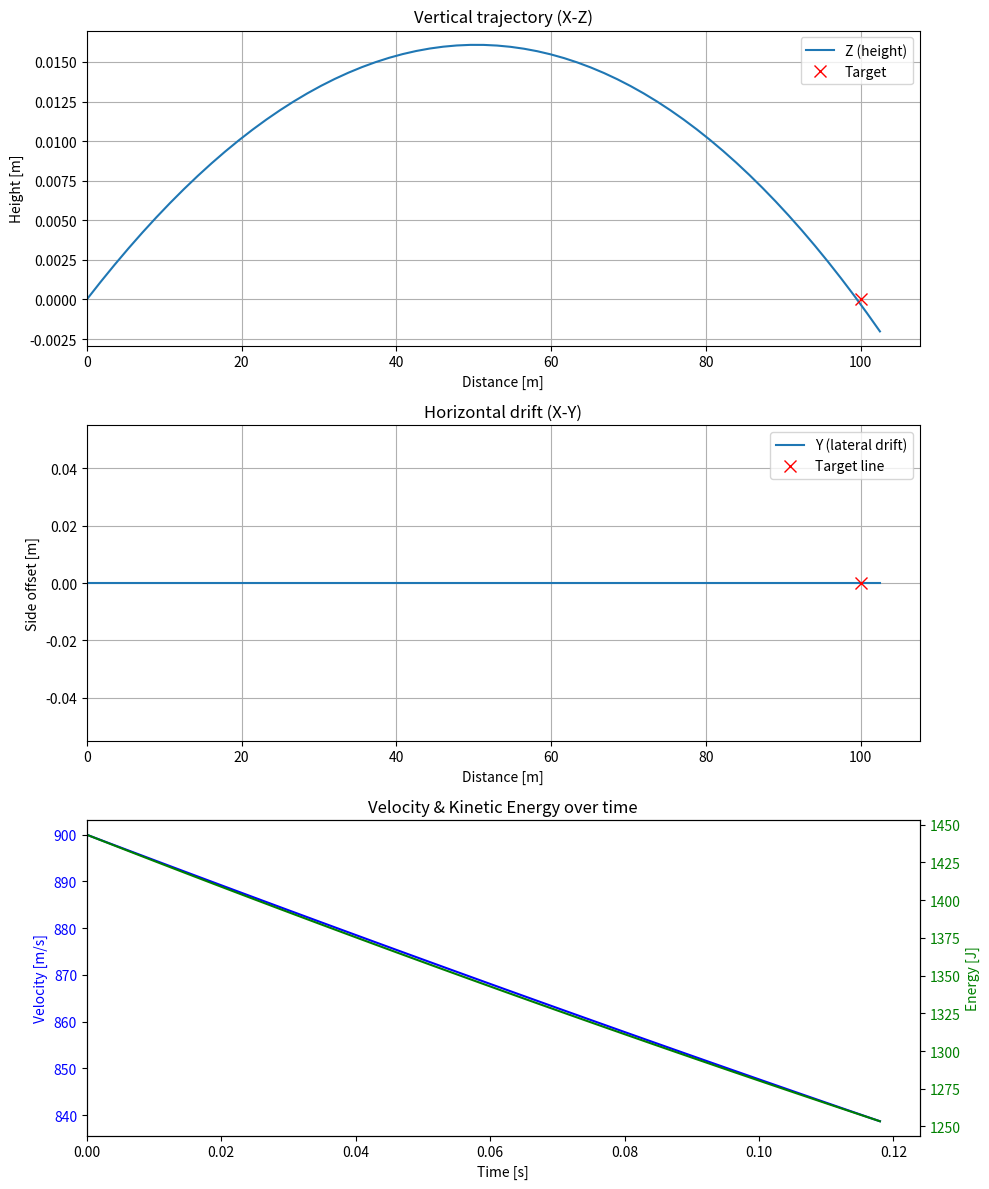

Reproduce this figure in Python.
import argparse
import csv
import numpy as np
import matplotlib.pyplot as plt

class Bullet:
    """
    Simulates a bullet's flight trajectory based on ballistic and environmental parameters.

    Attributes:
        caliber (float): Bullet diameter in inches or millimeters.
        bc (float): Ballistic coefficient indicating aerodynamic efficiency.
        mass_grain (float): Bullet mass in grains.
        velocity (float): Muzzle velocity in m/s.
        distance_to_target (float): Horizontal range to target in meters.
        target_height (float): Target's vertical elevation in meters.
        wind_speed (float): Wind velocity in m/s.
        wind_angle (float): Wind direction in degrees (0° is headwind).
        temp_c (float): Air temperature in °C.
        pressure_hpa (float): Air pressure in hPa.
        humidity (float): Relative humidity (0–100%).
        azimuth (float): Firing direction in degrees from north.
        lat (float): Latitude for Coriolis correction.
    """
    
    GRAIN_TO_KG = 0.00006479891

    def __init__(self, caliber=0.223, bc=0.27, mass_grain=55, velocity=900, distance_to_target=100, target_height=0,
                 wind_speed=0, wind_angle=0, temp_c=15, pressure_hpa=1013.25, humidity=50, azimuth=0, lat=52):
        self.caliber = caliber
        self.bc = bc
        self.BULLET_DIAMETER = self.interpret_caliber()
        self.area = np.pi * (self.BULLET_DIAMETER / 2) ** 2
        self.mass_kg = mass_grain * self.GRAIN_TO_KG
        self.velocity = velocity
        self.distance_to_target = distance_to_target
        self.target_height = target_height
        self.wind_speed = wind_speed
        self.wind_angle = wind_angle
        self.air_density = self.calculate_air_density(temp_c, pressure_hpa, humidity)
        self.speed_of_sound = self.calculate_speed_of_sound(temp_c, humidity)
        self.interpolated_impact = None
        self.interpolated_at_100m = None
        self.azimuth = azimuth
        self.lat = lat
        self.angle_rad = self.find_firing_angle()
        self.interpolated_results = {}

    def calculate_air_density(self, temp_c, pressure_hpa, humidity):
        """
        Calculates the air density [kg/m³] based on ambient temperature, pressure, and humidity.

        Uses components of the ideal gas law:
        - Dry air contribution: rho = P_d / (R_d * T)
        - Water vapor contribution: rho = P_v / (R_v * T)

        Returns:
            float: Air density in kilograms per cubic meter.
        """

        T = temp_c + 273.15
        pressure_pa = pressure_hpa * 100
        sat_pressure = 6.1078 * 10 ** (7.5 * temp_c / (temp_c + 237.3)) * 100
        p_v = humidity / 100 * sat_pressure
        p_d = pressure_pa - p_v
        Rd = 287.058
        Rv = 461.495
        return (p_d / (Rd * T)) + (p_v / (Rv * T))

    def calculate_speed_of_sound(self, temp_c, humidity):
        """
        Estimates the speed of sound [m/s] in humid air.

        Base formula:
            c = 331.3 * sqrt(1 + T / 273.15)
        A simplified humidity correction adds ~0.1 m/s per percent.

        Returns:
            float: Speed of sound in meters per second.
        """

        c = 331.3 * np.sqrt(1 + temp_c / 273.15)
        c += humidity * 0.1  # szacunkowo: +0.1 m/s na każdy 1% wilgotności
        return c

    def calculate_wind_components(self):
        """
        Resolves wind speed into X and Y components based on wind direction.

        Uses basic trigonometry:
            Vx = V * cos(theta), Vy = V * sin(theta)

        Returns:
            Tuple[float, float]: (wind_vx, wind_vy) in m/s.
        """

        angle_rad = np.radians(self.wind_angle)
        wind_vx = self.wind_speed * np.cos(angle_rad)
        wind_vy = self.wind_speed * np.sin(angle_rad)
        return wind_vx, wind_vy

    def interpret_caliber(self):
        """
        Determines bullet diameter in meters based on caliber unit.

        - If caliber < 1.5: assumed inches -> converted to meters.
        - Otherwise: assumed millimeters -> converted to meters.

        Returns:
            float: Bullet diameter in meters.
        """

        if self.caliber < 1.5:
            return self.caliber * 0.0254  # 1 inch = 25.4 mm
        else:
            return self.caliber / 1000.0  # mm to m

    def get_cd_g7(self, mach):
        """
        Interpolates the drag coefficient (Cd) using G7 ballistic standard.

        Based on Mach number, performs linear interpolation between tabulated values.
        Accounts for aerodynamic characteristics at different speeds.

        Args:
            mach (float): Mach number (velocity / speed of sound).

        Returns:
            float: Interpolated drag coefficient.
        """

        g7_table = [
            (0.2, 0.150),
            (0.5, 0.145),
            (0.7, 0.140),
            (0.9, 0.200),
            (1.0, 0.250),
            (1.2, 0.300),
            (1.5, 0.220),
            (2.0, 0.180),
            (2.5, 0.160),
            (3.0, 0.140),
        ]

        # Poza zakresem — wartości skrajne
        if mach <= g7_table[0][0]:
            return g7_table[0][1]
        if mach >= g7_table[-1][0]:
            return g7_table[-1][1]

        # Interpolacja liniowa
        for i in range(1, len(g7_table)):
            m0, cd0 = g7_table[i - 1]
            m1, cd1 = g7_table[i]
            if mach <= m1:
                ratio = (mach - m0) / (m1 - m0)
                return cd0 + ratio * (cd1 - cd0)

        return g7_table[-1][1]  # fallback
  
    def simulate_trajectory(self, angle_rad, dt=0.002):
        """
        Simulates the bullet's flight trajectory with air drag, gravity, wind, and Coriolis force.

        Numerical integration (Euler method) is performed iteratively with:
        - Drag based on Cd, air density, and cross-sectional area.
        - Wind influence via velocity correction.
        - Gravity acting vertically.
        - Coriolis acceleration due to Earth's rotation.

        Args:
            angle_rad (float): Firing angle in radians.
            dt (float): Time step in seconds.

        Returns:
            np.ndarray: Array of trajectory points [t, x, y, z, velocity, kinetic_energy].
        """

        g = 9.81
        omega = 7.292115e-5
        azimuth = np.radians(self.azimuth)
        phi = np.radians(self.lat)
        
        air_density = self.air_density
        mass_kg = self.mass_kg
        area = self.area
        speed_of_sound = self.speed_of_sound
        
        vx = self.velocity * np.cos(angle_rad)  # kierunek do przodu (X)
        vz = self.velocity * np.sin(angle_rad)  # wysokość (Z)
        vy = 0.0  # boczny dryf (Y)

        x, y, z, t = 0.0, 0.0, 0.0, 0.0
        points = [[t, x, y, z, self.velocity, 0.5 * self.mass_kg * self.velocity**2]]
        wind_vx, wind_vy = self.calculate_wind_components()

        extra_step = False
        while True:
            v_rel_x = vx - wind_vx
            v_rel_y = vy - wind_vy
            v_rel_z = vz
            v_rel = np.sqrt(v_rel_x**2 + v_rel_y**2 + v_rel_z**2)

            mach = v_rel / speed_of_sound
            cd = self.get_cd_g7(mach)

            drag = 0.5 * air_density * v_rel**2 * cd * area
            factor = drag / (mass_kg * v_rel)
            
            ax = -factor * v_rel_x
            ay = -factor * v_rel_y
            az = -g - factor * v_rel_z

            # Coriolis effect
            a_coriolis = 2 * omega * np.sin(phi)
            a_coriolis_x = a_coriolis * vy * np.cos(azimuth)
            a_coriolis_y = -a_coriolis * vx * np.sin(azimuth)
            
            vx += (ax + a_coriolis_x) * dt
            vy += (ay + a_coriolis_y) * dt
            vz += az * dt

            x += vx * dt
            y += vy * dt
            z += vz * dt
            t += dt

            speed = np.sqrt(vx**2 + vy**2 + vz**2)
            energy = 0.5 * self.mass_kg * speed**2
            points.append([t, x, y, z, speed, energy])

            if x >= self.distance_to_target:
                if extra_step:
                    break
                extra_step = True

        traj = np.array(points)
        self.interpolated_results = {}  # Czyszczenie, jeśli metoda wywoływana wielokrotnie
        for distance in [self.distance_to_target, 100.0]:
            self.interpolated_results[distance] = self.interpolate_at_x(traj, distance)
        return traj

    def interpolate_at_x(self, traj, target_x):
        """
        Linearly interpolates trajectory data at a given horizontal position.

        Extracts intermediate data between two adjacent points:
            p(x) = p1 + ratio * (p2 - p1)

        Args:
            traj (np.ndarray): Simulated trajectory data.
            target_x (float): Desired horizontal position.

        Returns:
            np.ndarray: Interpolated trajectory point [t, x, y, z, v, E].
        """

        over_index = next((i for i, p in enumerate(traj) if p[1] >= target_x), None)
        if over_index is not None and over_index > 0:
            p1 = traj[over_index - 1]
            p2 = traj[over_index]
            denom = p2[1] - p1[1]
            if denom == 0:
                return [None, target_x, None, None, None, None]
            ratio = (target_x - p1[1]) / denom
            return p1 + ratio * (p2 - p1)
        else:
            return [None, target_x, None, None, None, None]

    def find_firing_angle(self, tolerance=0.001, max_steps=100):
        """
        Optimizes the firing angle to hit the target height at the correct horizontal distance.

        Uses binary search between 0.01° and 10° to minimize vertical error.

        Args:
            tolerance (float): Acceptable height error in meters.
            max_steps (int): Maximum iterations for convergence.

        Returns:
            float: Estimated firing angle in radians.
        """

        low = np.radians(0.01)
        high = np.radians(10.0)

        for _ in range(max_steps):
            angle = (low + high) / 2
            traj = self.simulate_trajectory(angle)
            z_at_target = self.interpolate_at_x(traj, self.distance_to_target)[3]

            if z_at_target is None:
                low = angle
                continue

            error = z_at_target - self.target_height

            if abs(error) < tolerance:
                return angle

            if error > 0:
                high = angle
            else:
                low = angle

            if abs(high - low) < 1e-8:
                break

        return angle


def save_to_csv(points, interpolated_results=None, filename="trajectory.csv"):
    """
    Saves the simulated trajectory and optional interpolation points to a CSV file.

    Args:
        points (list): List of trajectory data rows.
        interpolated_results (dict, optional): Additional data points (e.g. impact points).
        filename (str): Output CSV filename.
    """

    output = [list(p) for p in points]
    if interpolated_results:
        for key in sorted(interpolated_results.keys()):
            point = interpolated_results[key]
            if point[0] is not None:
                output.append(point.tolist()) if isinstance(point, np.ndarray) else point

    output.sort(key=lambda row: row[0])

    with open(filename, 'w', newline='') as f:
        writer = csv.writer(f)
        writer.writerow(['Time [s]', 'X [m]', 'Y [m]', 'Z [m]', 'Speed [m/s]', 'Kinetic Energy [J]'])
        for row in output:
            writer.writerow([
                f"{row[0]:.4f}", f"{row[1]:.3f}", f"{row[2]:.3f}",
                f"{row[3]:.3f}", f"{row[4]:.2f}", f"{row[5]:.1f}"
            ])

def save_to_png(traj, target_distance, target_height, filename="trajectory.png"):
    """
    Generates three plots:
    1. Vertical profile: height vs distance.
    2. Horizontal drift: lateral offset over distance.
    3. Time evolution: velocity and kinetic energy.

    Saves result as a PNG image.

    Args:
        traj (np.ndarray): Trajectory data.
        target_distance (float): Target horizontal position.
        target_height (float): Target vertical position.
        filename (str): Output PNG filename.
    """

    fig, axs = plt.subplots(3, 1, figsize=(10, 12))

    # Wykres 1 — trajektoria pionowa (X vs Z)
    axs[0].plot(traj[:, 1], traj[:, 3], label="Z (height)")
    axs[0].plot(target_distance, target_height, 'rx', markersize=8, label='Target')
    axs[0].set_xlabel('Distance [m]')
    axs[0].set_ylabel('Height [m]')
    axs[0].set_title('Vertical trajectory (X-Z)')
    axs[0].legend()
    axs[0].grid()
    axs[0].set_xlim(left=0)

    # Wykres 2 — boczny dryf (X vs Y)
    axs[1].plot(traj[:, 1], traj[:, 2], label="Y (lateral drift)")
    axs[1].plot(target_distance, 0, 'rx', markersize=8, label='Target line')
    axs[1].set_xlabel('Distance [m]')
    axs[1].set_ylabel('Side offset [m]')
    axs[1].set_title('Horizontal drift (X-Y)')
    axs[1].legend()
    axs[1].grid()
    axs[1].set_xlim(left=0)

    # Wykres 3 — prędkość i energia kinetyczna w czasie (t vs V i E)
    ax3 = axs[2]
    time = traj[:, 0]
    speed = traj[:, 4]
    energy = traj[:, 5]

    ax3.plot(time, speed, 'b-', label='Velocity [m/s]')
    ax3.set_xlabel('Time [s]')
    ax3.set_ylabel('Velocity [m/s]', color='b')
    ax3.tick_params(axis='y', labelcolor='b')

    ax3b = ax3.twinx()
    ax3b.plot(time, energy, 'g-', label='Kinetic Energy [J]')
    ax3b.set_ylabel('Energy [J]', color='g')
    ax3b.tick_params(axis='y', labelcolor='g')

    ax3.set_title('Velocity & Kinetic Energy over time')
    axs[2].set_xlim(left=0)
    
    fig.tight_layout()
    plt.savefig(filename)
    plt.close(fig)


if __name__ == "__main__":
    """
    Main execution block:
    - Parses command-line input
    - Constructs Bullet object with parameters
    - Simulates trajectory
    - Computes firing angle
    - Saves trajectory results to CSV and PNG
    - Displays impact info on console
    """

    def parse_args():
        """
        Parses command-line arguments using argparse.

        Supported options:
            --caliber, --bc, --mass_grain, --velocity, --distance_to_target,
            --target_height, --wind_speed, --wind_angle, --temp_c,
            --pressure_hpa, --humidity, --azimuth, --lat

        Returns:
            argparse.Namespace: Parsed user input as attributes.
        """

        parser = argparse.ArgumentParser(description="Ballistic trajectory simulator")
        parser.add_argument("--caliber", type=float, default=0.223, help="Caliber (inches or mm)")
        parser.add_argument("--bc", type=float, default=0.27, help="Ballistic coefficient (BC)")
        parser.add_argument("--mass_grain", type=float, default=55, help="Bullet mass in grains")
        parser.add_argument("--velocity", type=float, default=900, help="Initial velocity [m/s]")
        parser.add_argument("--distance_to_target", type=float, default=100, help="Target distance [m]")
        parser.add_argument("--target_height", type=float, default=0, help="Target height [m]")
        parser.add_argument("--wind_speed", type=float, default=0, help="Wind speed [m/s]")
        parser.add_argument("--wind_angle", type=float, default=0, help="Wind direction [°]")
        parser.add_argument("--temp_c", type=float, default=15, help="Temperature [°C]")
        parser.add_argument("--pressure_hpa", type=float, default=1013.25, help="Pressure [hPa]")
        parser.add_argument("--humidity", type=float, default=50, help="Humidity [%]")
        parser.add_argument("--azimuth", type=float, default=0, help="Azimuth [°]")
        parser.add_argument("--lat", type=float, default=52.0, help="Latitude [°]")
        return parser.parse_args()


    args = parse_args()
    bullet = Bullet(**vars(args))  # przekazujemy wszystkie jako keyword args

    traj = bullet.simulate_trajectory(bullet.angle_rad)
    impact = bullet.interpolated_impact

    save_to_csv(traj, bullet.interpolated_results)
    print("Results saved to trajectory.csv")
    print(f"Required firing angle: {np.degrees(bullet.angle_rad):.6f}°")
    save_to_png(traj, bullet.distance_to_target, bullet.target_height)
